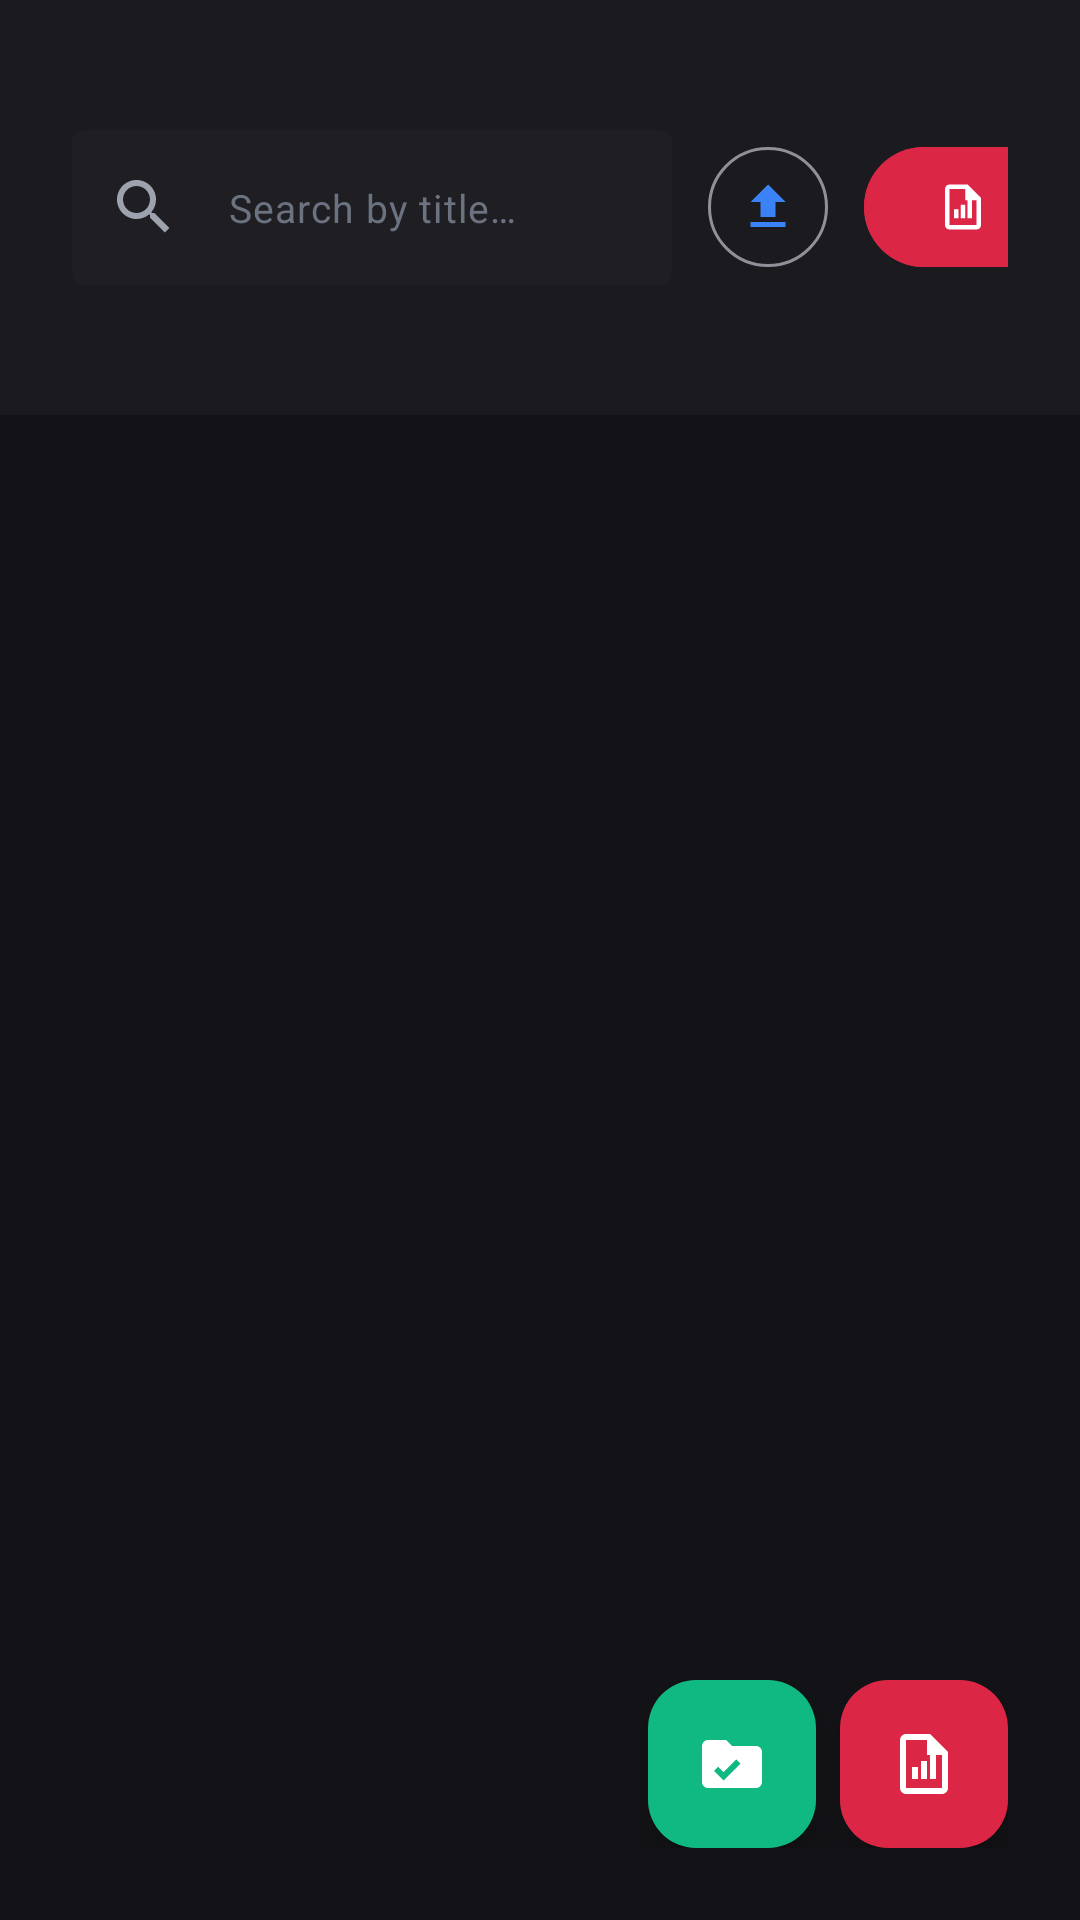

This screen was rendered from an Android layout file. Write that file and the resources it references.
<!-- AndroidManifest.xml: application theme Theme.ThunderNotes -->
<!-- res/layout/fragment_thunder_home.xml -->
<?xml version="1.0" encoding="utf-8"?>
<LinearLayout
    xmlns:android="http://schemas.android.com/apk/res/android"
    xmlns:app="http://schemas.android.com/apk/res-auto"
    android:layout_width="match_parent"
    android:layout_height="match_parent"
    android:orientation="vertical"
    android:background="@color/surface_base">

    
    <LinearLayout
        android:layout_width="match_parent"
        android:layout_height="wrap_content"
        android:orientation="horizontal"
        android:gravity="center_vertical"
        android:paddingHorizontal="@dimen/space_lg"
        android:paddingVertical="@dimen/space_md"
        android:background="@color/surface_container_low">

        <TextView
            android:layout_width="0dp"
            android:layout_height="wrap_content"
            android:layout_weight="1"
            android:text="@string/title_home"
            android:textColor="@color/text_high_contrast"
            android:textSize="22sp"
            android:fontFamily="sans-serif-medium" />

        <com.google.android.material.textfield.TextInputLayout
            android:layout_width="200dp"
            android:layout_height="wrap_content"
            app:startIconDrawable="@drawable/ic_search"
            app:startIconTint="@color/text_muted"
            app:boxStrokeWidth="0dp"
            app:boxBackgroundColor="@color/surface_container"
            app:hintEnabled="false">

            <com.google.android.material.textfield.TextInputEditText
                android:id="@+id/search_input"
                android:layout_width="match_parent"
                android:layout_height="wrap_content"
                android:hint="@string/search_hint"
                android:textColorHint="@color/text_subtle"
                android:textColor="@color/text_high_contrast"
                android:textSize="13sp"
                android:inputType="text"
                android:imeOptions="actionSearch" />
        </com.google.android.material.textfield.TextInputLayout>

        <com.google.android.material.button.MaterialButton
            android:id="@+id/import_button"
            style="@style/Widget.Material3.Button.IconButton.Outlined"
            android:layout_width="wrap_content"
            android:layout_height="wrap_content"
            android:layout_marginStart="@dimen/space_sm"
            app:icon="@drawable/ic_import"
            app:iconTint="@color/thunder_accent_blue"
            android:contentDescription="@string/action_import" />

        <com.google.android.material.button.MaterialButton
            android:id="@+id/create_note_button"
            android:layout_width="wrap_content"
            android:layout_height="wrap_content"
            android:layout_marginStart="@dimen/space_sm"
            android:text="@string/action_create"
            app:icon="@drawable/ic_create_note"
            app:iconTint="@color/white"
            android:backgroundTint="@color/thunder_primary"
            android:textColor="@color/white" />
    </LinearLayout>

    
    <androidx.core.widget.NestedScrollView
        android:layout_width="match_parent"
        android:layout_height="0dp"
        android:layout_weight="1">

        <LinearLayout
            android:layout_width="match_parent"
            android:layout_height="wrap_content"
            android:orientation="vertical">

            
            <LinearLayout
                android:id="@+id/empty_state"
                android:layout_width="match_parent"
                android:layout_height="wrap_content"
                android:orientation="vertical"
                android:gravity="center"
                android:padding="@dimen/space_xxl"
                android:visibility="gone">

                <ImageView
                    android:layout_width="80dp"
                    android:layout_height="80dp"
                    android:src="@drawable/ic_thunder"
                    app:tint="@color/thunder_primary"
                    android:contentDescription="@string/cd_app_icon" />

                <TextView
                    android:layout_width="wrap_content"
                    android:layout_height="wrap_content"
                    android:layout_marginTop="@dimen/space_lg"
                    android:text="@string/empty_notes_title"
                    android:textColor="@color/text_high_contrast"
                    android:textSize="18sp"
                    android:fontFamily="sans-serif-medium" />

                <TextView
                    android:layout_width="wrap_content"
                    android:layout_height="wrap_content"
                    android:layout_marginTop="@dimen/space_xs"
                    android:text="@string/empty_notes_message"
                    android:textColor="@color/text_muted"
                    android:textSize="14sp" />

                <LinearLayout
                    android:layout_width="wrap_content"
                    android:layout_height="wrap_content"
                    android:orientation="horizontal"
                    android:layout_marginTop="@dimen/space_lg">

                    <com.google.android.material.button.MaterialButton
                        android:id="@+id/empty_create_note"
                        android:layout_width="wrap_content"
                        android:layout_height="wrap_content"
                        android:text="@string/action_create"
                        app:icon="@drawable/ic_create_note"
                        app:iconTint="@color/white"
                        android:backgroundTint="@color/thunder_primary"
                        android:textColor="@color/white" />

                    <com.google.android.material.button.MaterialButton
                        android:id="@+id/empty_create_folder"
                        android:layout_width="wrap_content"
                        android:layout_height="wrap_content"
                        android:layout_marginStart="@dimen/space_sm"
                        android:text="@string/title_create_folder"
                        app:icon="@drawable/ic_create_folder"
                        app:iconTint="@color/white"
                        android:backgroundTint="@color/thunder_secondary"
                        android:textColor="@color/white" />
                </LinearLayout>
            </LinearLayout>

            
            <LinearLayout
                android:id="@+id/folders_section"
                android:layout_width="match_parent"
                android:layout_height="wrap_content"
                android:orientation="vertical"
                android:padding="@dimen/space_lg"
                android:visibility="gone">

                <TextView
                    android:layout_width="wrap_content"
                    android:layout_height="wrap_content"
                    android:text="@string/recent_folders"
                    android:textColor="@color/text_high_contrast"
                    android:textSize="16sp"
                    android:fontFamily="sans-serif-medium" />

                <androidx.recyclerview.widget.RecyclerView
                    android:id="@+id/recent_folders_recycler"
                    android:layout_width="match_parent"
                    android:layout_height="wrap_content"
                    android:layout_marginTop="@dimen/space_md"
                    android:orientation="horizontal"
                    android:nestedScrollingEnabled="false" />
            </LinearLayout>

            
            <LinearLayout
                android:id="@+id/notes_section"
                android:layout_width="match_parent"
                android:layout_height="wrap_content"
                android:orientation="vertical"
                android:padding="@dimen/space_lg"
                android:visibility="gone">

                <TextView
                    android:layout_width="wrap_content"
                    android:layout_height="wrap_content"
                    android:text="@string/recent_files"
                    android:textColor="@color/text_high_contrast"
                    android:textSize="16sp"
                    android:fontFamily="sans-serif-medium" />

                <androidx.recyclerview.widget.RecyclerView
                    android:id="@+id/recent_notes_recycler"
                    android:layout_width="match_parent"
                    android:layout_height="wrap_content"
                    android:layout_marginTop="@dimen/space_md"
                    android:nestedScrollingEnabled="false" />
            </LinearLayout>
        </LinearLayout>
    </androidx.core.widget.NestedScrollView>

    
    <LinearLayout
        android:layout_width="match_parent"
        android:layout_height="wrap_content"
        android:orientation="horizontal"
        android:gravity="end"
        android:padding="@dimen/space_lg">

        <com.google.android.material.floatingactionbutton.FloatingActionButton
            android:id="@+id/create_folder_fab"
            android:layout_width="wrap_content"
            android:layout_height="wrap_content"
            android:layout_marginEnd="@dimen/space_sm"
            app:srcCompat="@drawable/ic_create_folder"
            app:tint="@color/white"
            app:backgroundTint="@color/thunder_secondary"
            android:contentDescription="@string/cd_create_folder" />

        <com.google.android.material.floatingactionbutton.FloatingActionButton
            android:id="@+id/create_note_fab"
            android:layout_width="wrap_content"
            android:layout_height="wrap_content"
            app:srcCompat="@drawable/ic_create_note"
            app:tint="@color/white"
            app:backgroundTint="@color/thunder_primary"
            android:contentDescription="@string/cd_create_note" />
    </LinearLayout>
</LinearLayout>
<!-- resources referenced by this layout -->
<resources>
  <color name="surface_base">#131317</color>
  <color name="surface_container">#1F1F23</color>
  <color name="surface_container_low">#1B1B1F</color>
  <color name="text_high_contrast">#F9FAFB</color>
  <color name="text_muted">#9CA3AF</color>
  <color name="text_subtle">#6B7280</color>
  <color name="thunder_accent_blue">#3B82F6</color>
  <color name="thunder_primary">#DC2646</color>
  <color name="thunder_secondary">#10B981</color>
  <color name="white">#FFFFFFFF</color>
  <dimen name="space_lg">24dp</dimen>
  <dimen name="space_md">16dp</dimen>
  <dimen name="space_sm">8dp</dimen>
  <dimen name="space_xs">4dp</dimen>
  <dimen name="space_xxl">48dp</dimen>
  <!-- drawable ic_create_folder (drawable) -->
  <vector xmlns:android="http://schemas.android.com/apk/res/android"
      android:width="24dp" android:height="24dp"
      android:viewportWidth="24" android:viewportHeight="24">
      <path android:fillColor="@android:color/white"
          android:pathData="M20,6h-8l-2,-2H4c-1.11,0 -1.99,0.89 -1.99,2L2,18c0,1.11 0.89,2 2,2h16c1.11,0 2,-0.89 2,-2V8c0,-1.11 -0.89,-2 -2,-2zM9.17,17.5l-3.17,-3.17 1.41,-1.41 1.76,1.76 4.24,-4.24 1.41,1.41 -5.65,5.65z"/>
  </vector>
  <!-- drawable ic_create_note (drawable) -->
  <vector xmlns:android="http://schemas.android.com/apk/res/android"
      android:width="24dp" android:height="24dp"
      android:viewportWidth="24" android:viewportHeight="24">
      <path android:fillColor="@android:color/white"
          android:pathData="M14,2H6c-1.1,0 -2,0.9 -2,2v16c0,1.1 0.9,2 2,2h12c1.1,0 2,-0.9 2,-2V8L14,2zM6,20V4h7v5h5v11H6zM11,11h2v6h-2zM8,13h2v4H8zM14,9h2v8h-2z"/>
  </vector>
  <!-- drawable ic_import (drawable) -->
  <vector xmlns:android="http://schemas.android.com/apk/res/android"
      android:width="24dp" android:height="24dp"
      android:viewportWidth="24" android:viewportHeight="24">
      <path android:fillColor="@android:color/white"
          android:pathData="M9,16h6v-6h4l-7,-7 -7,7h4v6zM5,18h14v2H5z"/>
  </vector>
  <!-- drawable ic_search (drawable) -->
  <vector xmlns:android="http://schemas.android.com/apk/res/android"
      android:width="24dp" android:height="24dp"
      android:viewportWidth="24" android:viewportHeight="24">
      <path android:fillColor="@android:color/white"
          android:pathData="M15.5,14h-0.79l-0.28,-0.27C15.41,12.59 16,11.11 16,9.5 16,5.91 13.09,3 9.5,3S3,5.91 3,9.5 5.91,16 9.5,16c1.61,0 3.09,-0.59 4.23,-1.56l0.27,0.28v0.79l5,4.99L20.49,19l-4.99,-5zM9.5,14C7.01,14 5,11.99 5,9.5S7.01,5 9.5,5 14,7.01 14,9.5 11.99,14 9.5,14z"/>
  </vector>
  <!-- drawable ic_thunder (drawable) -->
  <vector xmlns:android="http://schemas.android.com/apk/res/android"
      android:width="24dp"
      android:height="24dp"
      android:viewportWidth="24"
      android:viewportHeight="24"
      android:tint="?attr/colorControlNormal">
      
      <path
          android:fillColor="@android:color/white"
          android:pathData="M11,21h-1l1,-7L7.5,13c-0.59,0 -1,-0.41 -1,-1 0,-0.17 0.06,-0.34 0.18,-0.5L13,3h1l-1,7 3.5,0c0.59,0 1,0.41 1,1 0,0.17 -0.06,0.34 -0.18,0.5L11,21z"/>
  </vector>
  <string name="action_create">Create</string>
  <string name="action_import">Import</string>
  <string name="cd_app_icon">ThunderNotes app icon</string>
  <string name="cd_create_folder">Create a new folder</string>
  <string name="cd_create_note">Create a new note</string>
  <string name="empty_notes_message">Create your first note to get started.</string>
  <string name="empty_notes_title">No notes yet</string>
  <string name="recent_files">Recent Notes</string>
  <string name="recent_folders">Recent Folders</string>
  <string name="search_hint">Search by title…</string>
  <string name="title_create_folder">Create Folder</string>
  <string name="title_home">Home</string>
  <color name="thunder_primary_dark">#920025</color>
  <color name="thunder_secondary_dark">#059669</color>
  <color name="thunder_tertiary">#F59E0B</color>
  <color name="black">#FF000000</color>
</resources>
